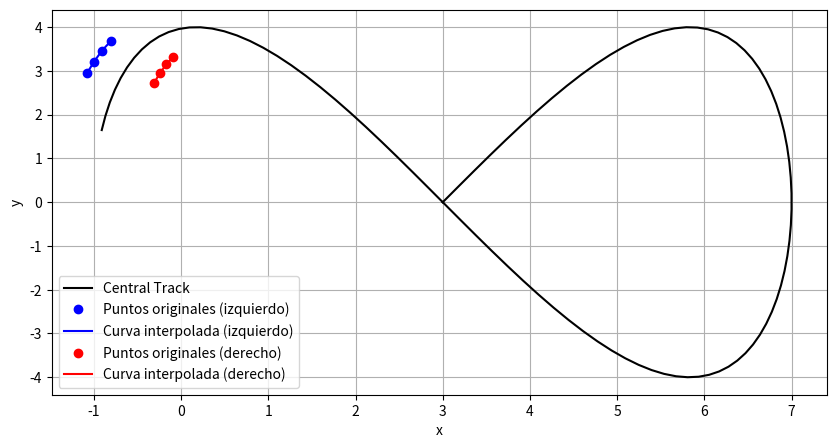

Write Python code to recreate this figure.
import numpy as np
import matplotlib.pyplot as plt

def calculate_xref(t):
    value = 5
    xref = np.zeros((2, len(t)))
    xref[0, :] = 4 * np.sin(value*0.03*t) + 3
    xref[1, :] = 4 * np.sin(value*0.06*t)
    return xref

def calculate_unit_normals(t, xref):
    dx_dt = np.gradient(xref[0, :], t)
    dy_dt = np.gradient(xref[1, :], t)
    tangent_x = dx_dt / np.sqrt(dx_dt**2 + dy_dt**2)
    tangent_y = dy_dt / np.sqrt(dx_dt**2 + dy_dt**2)
    normal_x = -tangent_y
    normal_y = tangent_x
    return normal_x, normal_y

def displace_points_along_normal(x, y, normal_x, normal_y, displacement):
    x_prime = x + displacement * normal_x
    y_prime = y + displacement * normal_y
    return x_prime, y_prime

t = np.linspace(0, 30, 100)
xref = calculate_xref(t)
normal_x, normal_y = calculate_unit_normals(t, xref)

track_width = 0.8

plt.figure(figsize=(10, 5))

for i in range(4, len(t), 4):
    left_displacement = -0.5 * track_width
    right_displacement = 0.5 * track_width

    left_x, left_y = displace_points_along_normal(xref[0, i-4:i], xref[1, i-4:i], normal_x[i-4:i], normal_y[i-4:i], left_displacement)
    right_x, right_y = displace_points_along_normal(xref[0, i-4:i], xref[1, i-4:i], normal_x[i-4:i], normal_y[i-4:i], right_displacement)

    # Interpolar un polinomio de grado 3 para el lado izquierdo
    poly_func_left = np.poly1d(np.polyfit(left_x, left_y, 2))

    # Interpolar un polinomio de grado 3 para el lado derecho
    poly_func_right = np.poly1d(np.polyfit(right_x, right_y, 2))

    # Evaluar las funciones polinómicas en un rango de valores x para obtener curvas suavizadas
    x_range_left = np.linspace(min(left_x), max(left_x), 100)
    y_interp_left = poly_func_left(x_range_left)

    x_range_right = np.linspace(min(right_x), max(right_x), 100)
    y_interp_right = poly_func_right(x_range_right)

    # Graficar las curvas interpoladas
    plt.clf()
    plt.plot(xref[0, :], xref[1, :], label='Central Track', color='black')
    plt.plot(left_x, left_y, 'o', label='Puntos originales (izquierdo)', color='blue')
    plt.plot(x_range_left, y_interp_left, label='Curva interpolada (izquierdo)', color='blue')

    plt.plot(right_x, right_y, 'o', label='Puntos originales (derecho)', color='red')
    plt.plot(x_range_right, y_interp_right, label='Curva interpolada (derecho)', color='red')

    plt.xlabel('x')
    plt.ylabel('y')
    plt.legend()
    plt.grid(True)
    plt.pause(0.5)  # Pausa para visualizar cada iteración

plt.show()
